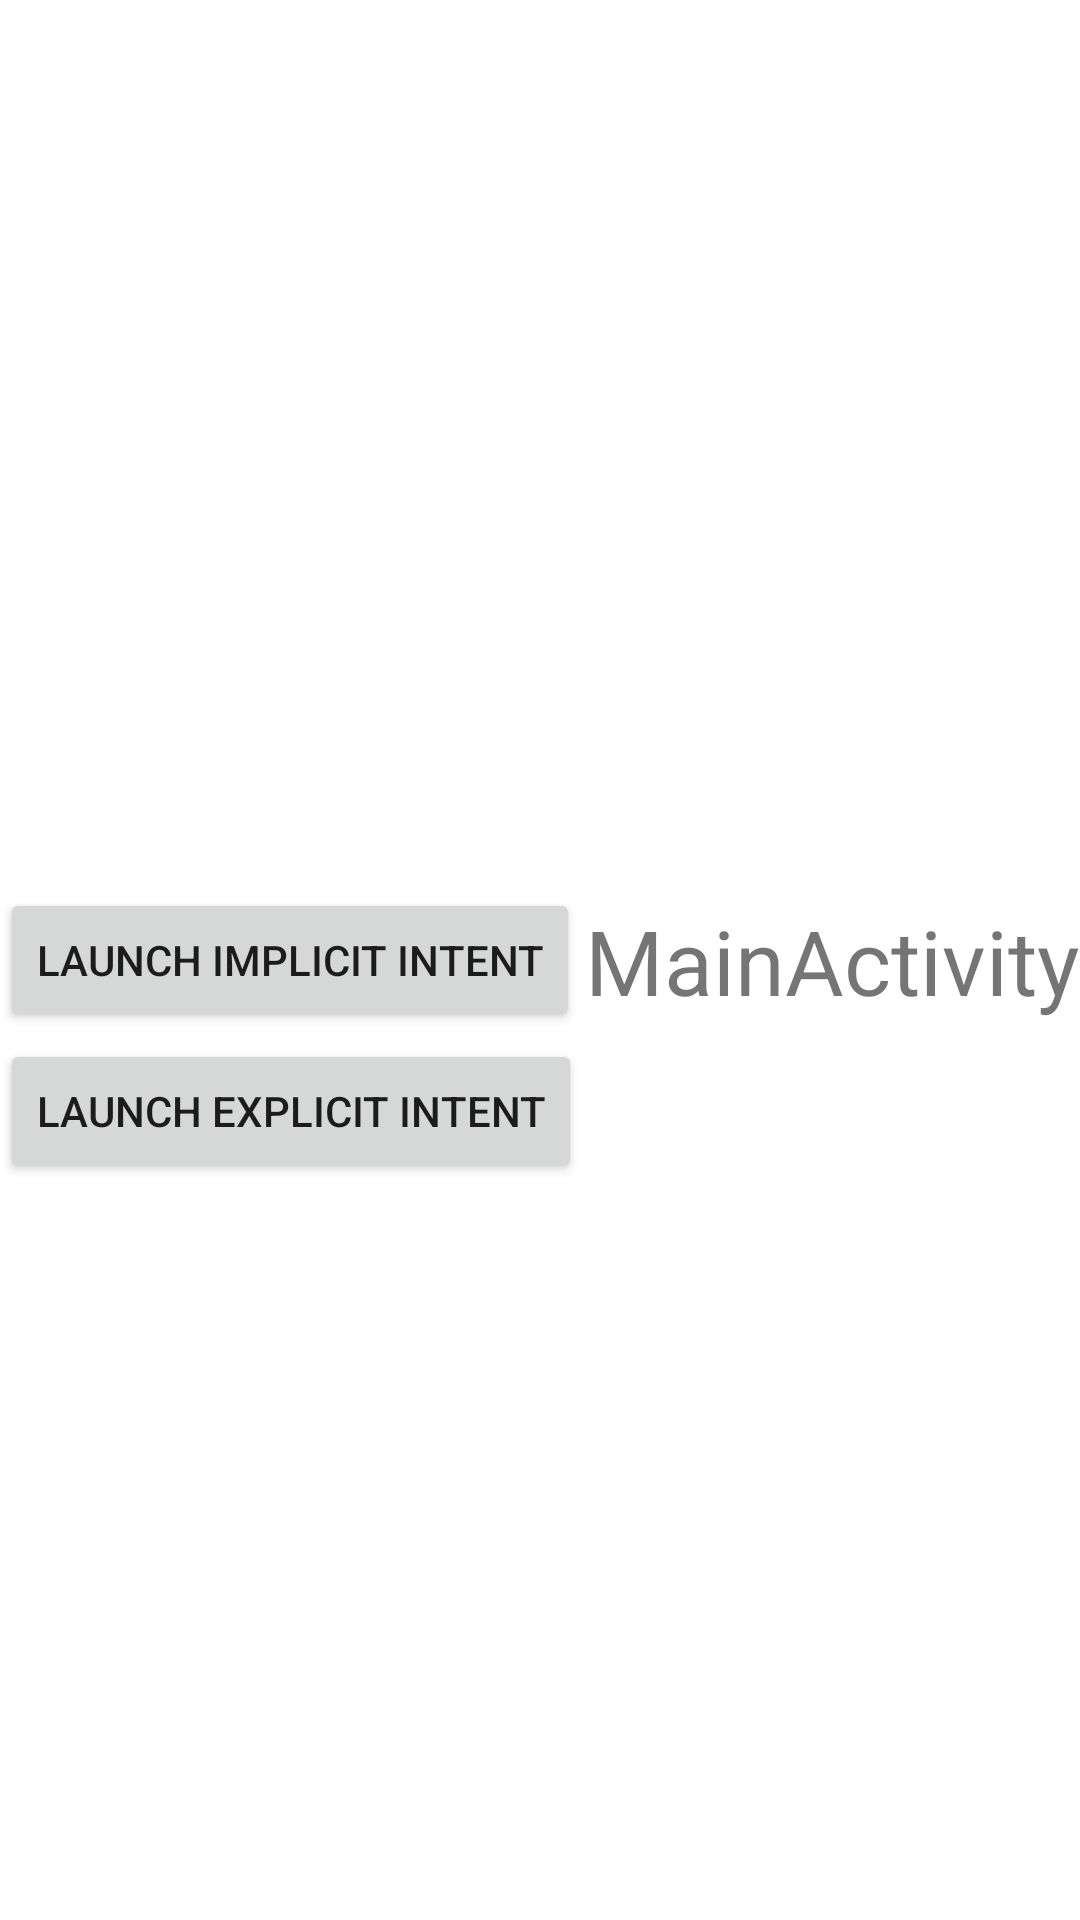

The Android layout XML behind this screen, and the referenced resources:
<!-- AndroidManifest.xml: application theme Theme.TestActivityEmbedding -->
<!-- res/layout/activity_main.xml -->
<?xml version="1.0" encoding="utf-8"?>
<androidx.constraintlayout.widget.ConstraintLayout xmlns:android="http://schemas.android.com/apk/res/android"
    xmlns:app="http://schemas.android.com/apk/res-auto"
    xmlns:tools="http://schemas.android.com/tools"
    android:layout_width="match_parent"
    android:layout_height="match_parent"
    tools:context=".MainActivity">

    <Button
        android:id="@+id/launch_implicit_intent"
        android:layout_width="wrap_content"
        android:layout_height="wrap_content"
        android:text="@string/launch_implicit_intent"
        app:layout_constraintBottom_toBottomOf="parent"
        app:layout_constraintStart_toStartOf="parent"
        app:layout_constraintTop_toTopOf="parent" />

    <Button
        android:id="@+id/launch_explicit_intent"
        android:layout_width="wrap_content"
        android:layout_height="wrap_content"
        android:text="@string/launch_explicit_intent"
        app:layout_constraintBottom_toBottomOf="parent"
        app:layout_constraintHorizontal_bias="0.502"
        app:layout_constraintStart_toStartOf="parent"
        app:layout_constraintTop_toTopOf="parent"
        app:layout_constraintVertical_bias="0.585" />

    <TextView
        android:layout_width="wrap_content"
        android:layout_height="wrap_content"
        android:text="@string/mainactivity"
        android:textSize="30sp"
        app:layout_constraintBottom_toBottomOf="parent"
        app:layout_constraintEnd_toEndOf="parent"
        app:layout_constraintTop_toTopOf="parent" />

</androidx.constraintlayout.widget.ConstraintLayout>
<!-- resources referenced by this layout -->
<resources>
  <string name="launch_explicit_intent">Launch Explicit intent</string>
  <string name="launch_implicit_intent">Launch Implicit Intent</string>
  <string name="mainactivity">MainActivity</string>
  <style name="Theme.TestActivityEmbedding" parent="Theme.MaterialComponents.DayNight.DarkActionBar">
          
          <item name="colorPrimary">@color/purple_500</item>
          <item name="colorPrimaryVariant">@color/purple_700</item>
          <item name="colorOnPrimary">@color/white</item>
          
          <item name="colorSecondary">@color/teal_200</item>
          <item name="colorSecondaryVariant">@color/teal_700</item>
          <item name="colorOnSecondary">@color/black</item>
          
          <item name="android:statusBarColor" tools:targetApi="l">?attr/colorPrimaryVariant</item>
          
      </style>
  <!-- not gathered from this repository: default colours our renderer supplied (Android Studio template values) -->
  <color name="purple_500">#FF6200EE</color>
  <color name="purple_700">#FF3700B3</color>
  <color name="teal_200">#FF03DAC5</color>
  <color name="teal_700">#FF018786</color>
  <color name="black">#FF000000</color>
  <color name="white">#FFFFFFFF</color>
</resources>
